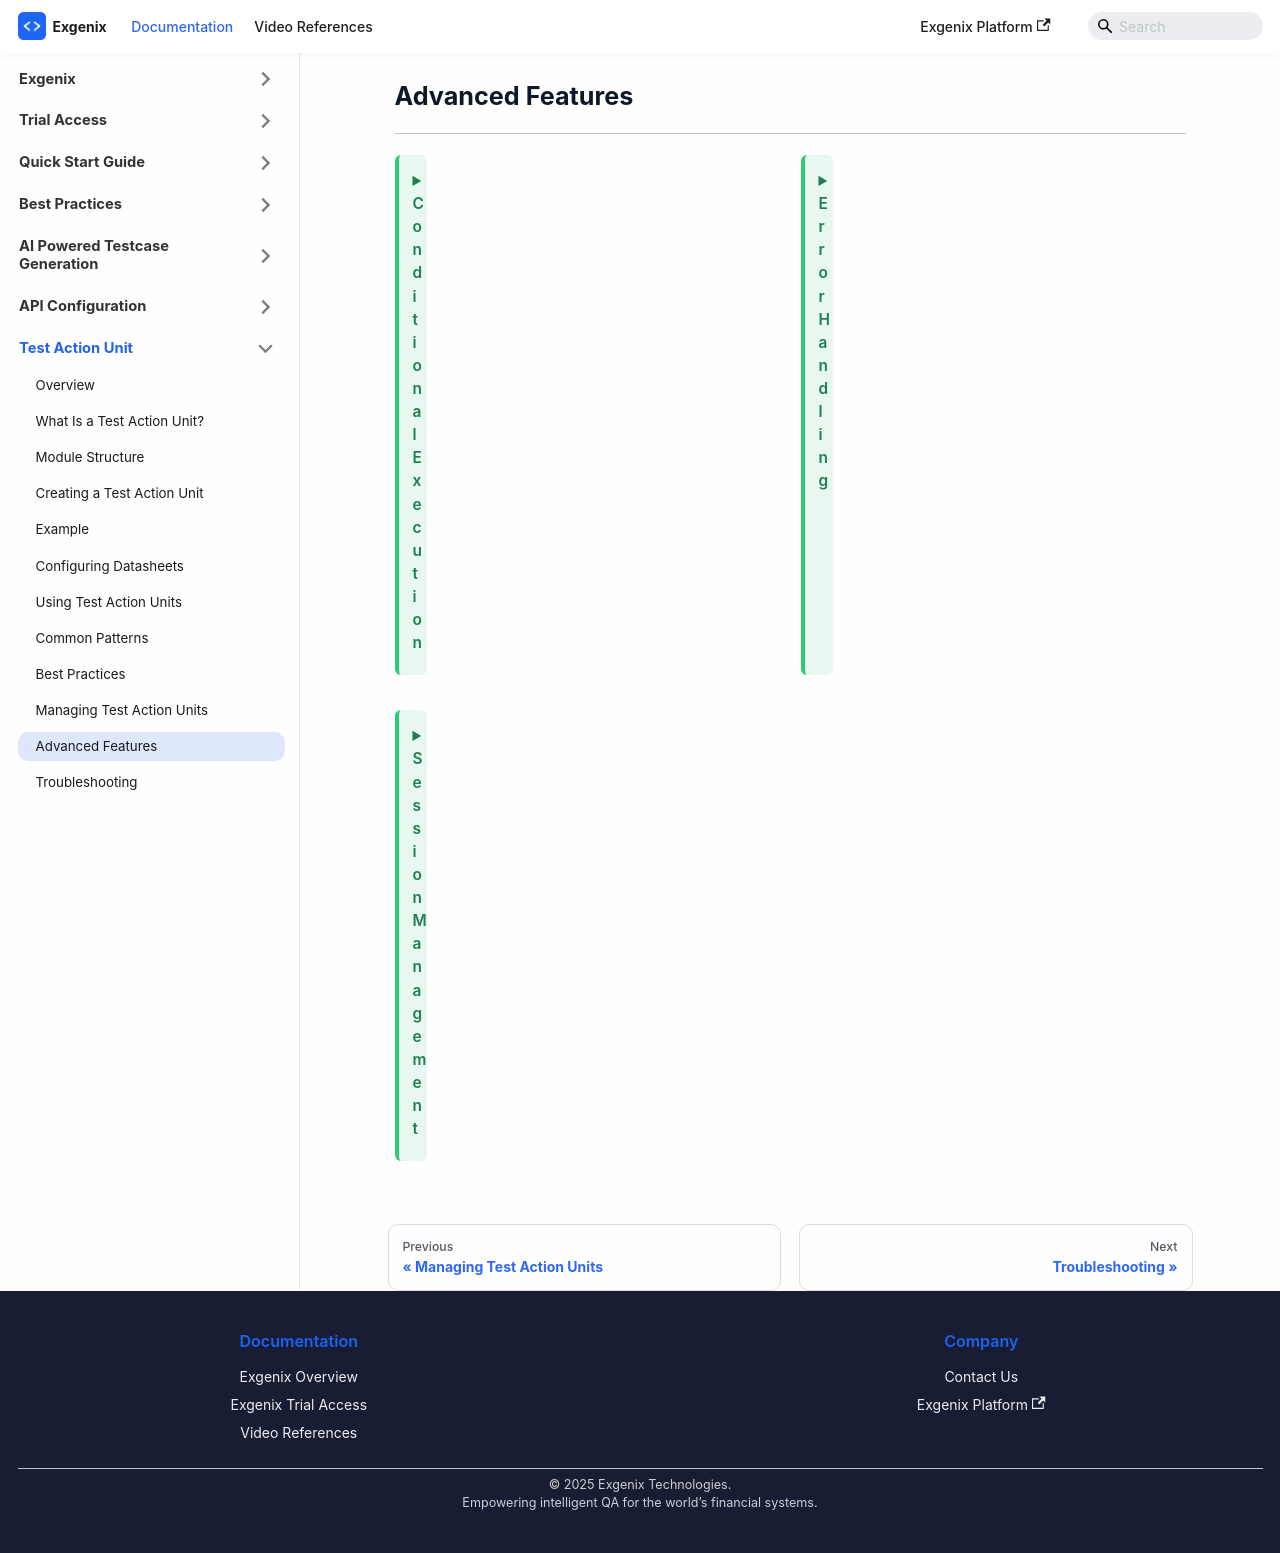

repository: pramod915899/exgenix-docs · page: docs/test-action-unit/advanced-features.html · generator: docusaurus

---
id: advanced-features
title: 'Advanced Features'
sidebar_position: 11
hide_table_of_contents: true
sidebar_label: Advanced Features
slug: /test-action-unit/advanced-features
description: 'Advanced features of Test Action Units'
---

#  Advanced Features
#
---

<div class="collapsible-card-div">
  <details class="green-collapsible">
    <summary> Conditional Execution</summary>

  Achieved using:

  - Multiple units for alternate paths  
  - Datasheets with conditional values  

  </details>


  <details class="green-collapsible">
    <summary> Error Handling</summary>

  Configured at **Test Case** level:

  - **Continue:** Proceed to next step  
  - **Abort:** Stop execution  
  - **Retry:** Re-attempt failed step  

  </details>


  <details class="green-collapsible">
    <summary> Session Management</summary>

  Options:

  - **Continuous session:** Same connection reused  
  - **New session per iteration:** Fresh connection each cycle  

  Choose based on test requirements.

  </details>

</div>
